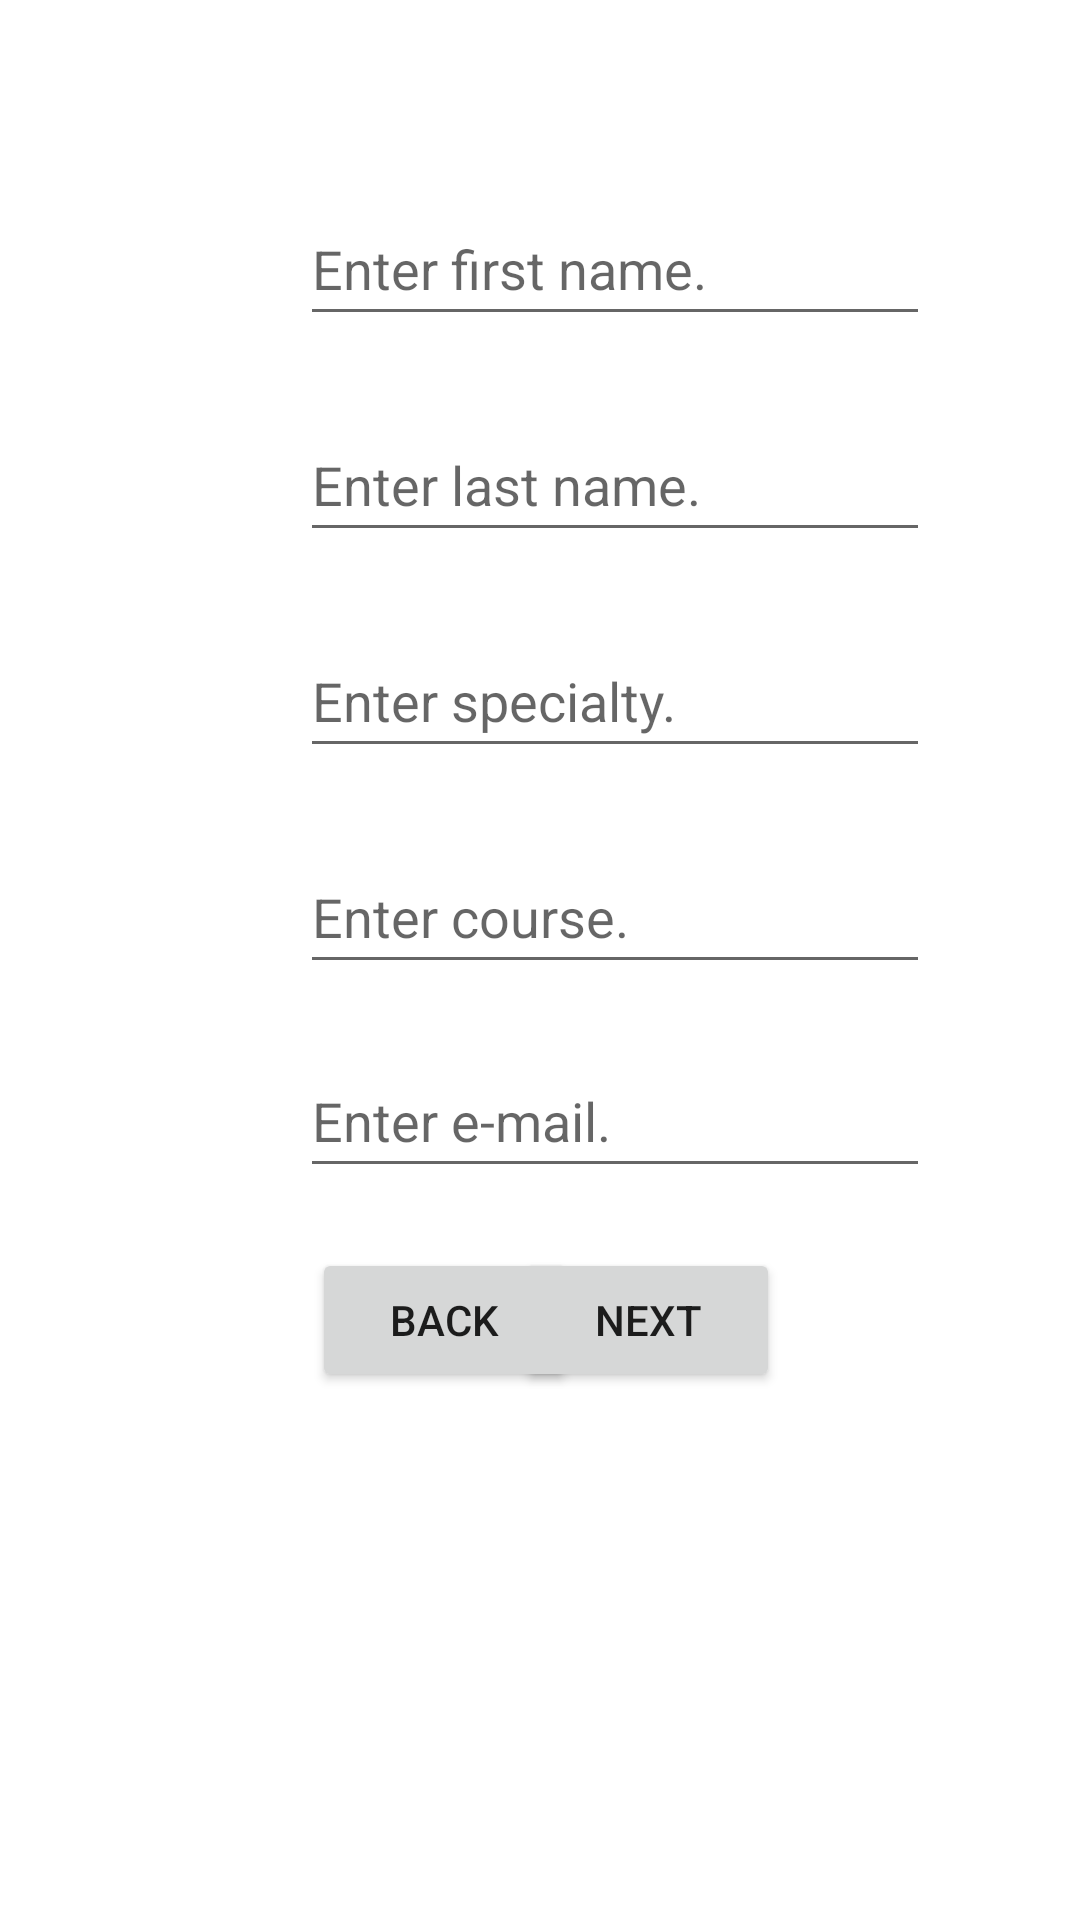

Here is an Android app screen rendered from its layout file. Give the layout XML and the strings, colors and styles it references.
<!-- AndroidManifest.xml: application theme Theme.Exam_training -->
<!-- res/layout/activity_main2.xml -->
<?xml version="1.0" encoding="utf-8"?>
<androidx.constraintlayout.widget.ConstraintLayout xmlns:android="http://schemas.android.com/apk/res/android"
    xmlns:app="http://schemas.android.com/apk/res-auto"
    xmlns:tools="http://schemas.android.com/tools"
    android:layout_width="match_parent"
    android:layout_height="match_parent"
    tools:context=".MainActivity2">

    <EditText
        android:id="@+id/editFirstName"
        android:layout_width="wrap_content"
        android:layout_height="wrap_content"
        android:layout_marginStart="100dp"
        android:layout_marginTop="64dp"
        android:ems="10"
        android:hint="@string/firstname_hint"
        android:inputType="textPersonName"
        android:minHeight="48dp"
        app:layout_constraintStart_toStartOf="parent"
        app:layout_constraintTop_toTopOf="parent" />

    <EditText
        android:id="@+id/editCourse"
        android:layout_width="wrap_content"
        android:layout_height="wrap_content"
        android:layout_marginStart="100dp"
        android:layout_marginTop="24dp"
        android:ems="10"
        android:hint="@string/course_hint"
        android:inputType="number"
        android:minHeight="48dp"
        app:layout_constraintStart_toStartOf="parent"
        app:layout_constraintTop_toBottomOf="@+id/editSpecialty" />

    <EditText
        android:id="@+id/editLastName"
        android:layout_width="wrap_content"
        android:layout_height="wrap_content"
        android:layout_marginStart="100dp"
        android:layout_marginTop="24dp"
        android:ems="10"
        android:hint="@string/lastname_hint"
        android:inputType="textPersonName"
        android:minHeight="48dp"
        app:layout_constraintStart_toStartOf="parent"
        app:layout_constraintTop_toBottomOf="@+id/editFirstName" />

    <EditText
        android:id="@+id/editSpecialty"
        android:layout_width="wrap_content"
        android:layout_height="wrap_content"
        android:layout_marginStart="100dp"
        android:layout_marginTop="24dp"
        android:ems="10"
        android:hint="@string/specialty_hint"
        android:inputType="textPersonName"
        android:minHeight="48dp"
        app:layout_constraintStart_toStartOf="parent"
        app:layout_constraintTop_toBottomOf="@+id/editLastName" />

    <EditText
        android:id="@+id/editEmail"
        android:layout_width="wrap_content"
        android:layout_height="wrap_content"
        android:layout_marginStart="100dp"
        android:layout_marginTop="20dp"
        android:ems="10"
        android:hint="@string/email_hint"
        android:inputType="textEmailAddress"
        android:minHeight="48dp"
        app:layout_constraintStart_toStartOf="parent"
        app:layout_constraintTop_toBottomOf="@+id/editCourse" />

    <TextView
        android:id="@+id/facNumView"
        android:layout_width="wrap_content"
        android:layout_height="wrap_content"
        android:layout_marginStart="176dp"
        android:layout_marginTop="32dp"
        app:layout_constraintStart_toStartOf="parent"
        app:layout_constraintTop_toTopOf="parent" />

    <Button
        android:id="@+id/backButton"
        android:layout_width="wrap_content"
        android:layout_height="wrap_content"
        android:layout_marginStart="104dp"
        android:layout_marginTop="20dp"
        android:text="@string/button_name1"
        android:textColorHint="@color/white"
        app:layout_constraintStart_toStartOf="parent"
        app:layout_constraintTop_toBottomOf="@+id/editEmail" />

    <Button
        android:id="@+id/nextButton"
        android:layout_width="wrap_content"
        android:layout_height="wrap_content"
        android:layout_marginTop="20dp"
        android:layout_marginEnd="100dp"
        android:text="@string/button_name"
        android:textColorHint="@color/white"
        app:layout_constraintEnd_toEndOf="parent"
        app:layout_constraintTop_toBottomOf="@+id/editEmail" />
</androidx.constraintlayout.widget.ConstraintLayout>
<!-- resources referenced by this layout -->
<resources>
  <string name="button_name">Next</string>
  <string name="button_name1">Back</string>
  <string name="course_hint">Enter course.</string>
  <string name="email_hint">Enter e-mail.</string>
  <string name="firstname_hint">Enter first name.</string>
  <string name="lastname_hint">Enter last name.</string>
  <string name="specialty_hint">Enter specialty.</string>
  <style name="Theme.Exam_training" parent="Theme.MaterialComponents.DayNight.DarkActionBar">
          
          <item name="colorPrimary">@color/purple_500</item>
          <item name="colorPrimaryVariant">@color/purple_700</item>
          <item name="colorOnPrimary">@color/white</item>
          
          <item name="colorSecondary">@color/teal_200</item>
          <item name="colorSecondaryVariant">@color/teal_700</item>
          <item name="colorOnSecondary">@color/black</item>
          
          <item name="android:statusBarColor" tools:targetApi="l">?attr/colorPrimaryVariant</item>
          
      </style>
  <!-- not gathered from this repository: default colours our renderer supplied (Android Studio template values) -->
  <color name="purple_500">#FF6200EE</color>
  <color name="purple_700">#FF3700B3</color>
  <color name="teal_200">#FF03DAC5</color>
  <color name="teal_700">#FF018786</color>
  <color name="black">#FF000000</color>
  <color name="white">#FFFFFFFF</color>
</resources>
